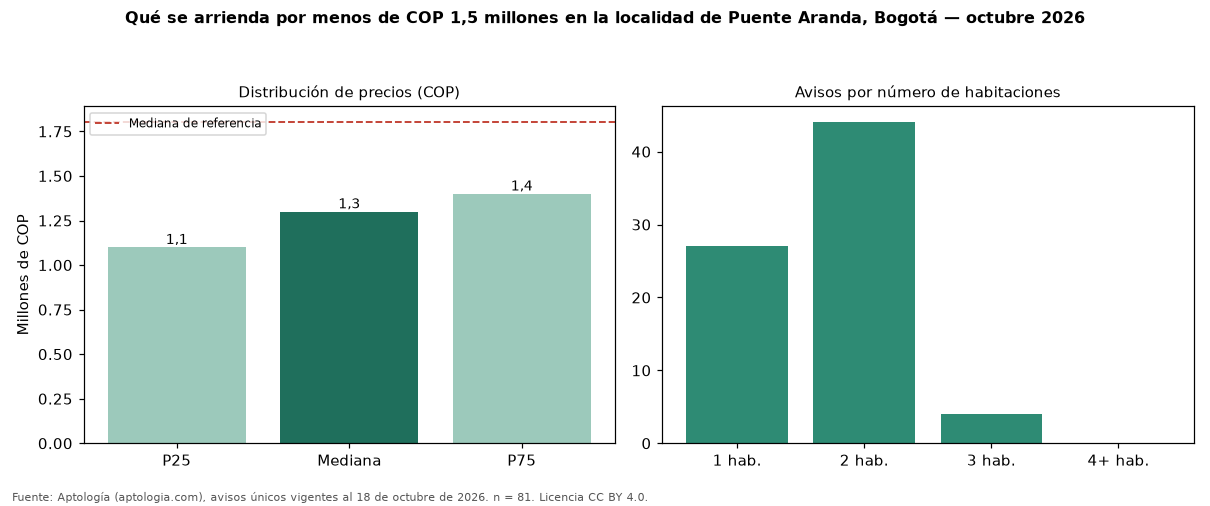

The file beside this chart, header and first rows:
seccion, metrica, valor_cop, n
precio, p25, 1100000, 81
precio, mediana, 1300000, 81
precio, p75, 1400000, 81
cop_por_m2, p25, 23180, 81
cop_por_m2, mediana, 28889, 81
cop_por_m2, p75, 37001, 81
area, area_mediana_m2, 40.0, 81
habitaciones, 1, 1300000, 27
habitaciones, 2, 1300000, 44
habitaciones, 3, 1275000, 4
administracion, mediana, 190400, 16
estrato, moda, 3, 
parqueadero, porcentaje_con_parqueadero, 8.6, 81
referencia, mediana_referencia, 1800000, 307
referencia, mediana_cop_por_m2_referencia, 36538, 307
